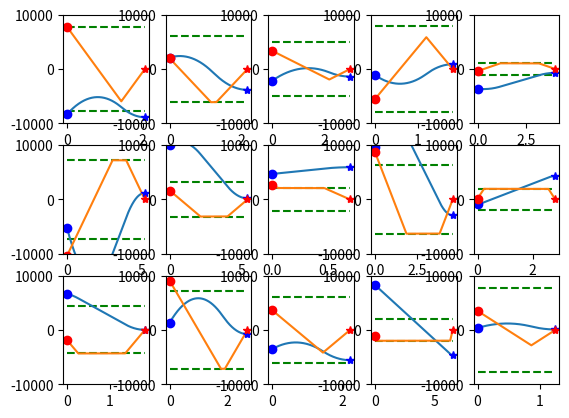

Here is the Python script that generated this plot:
# Copyright (c) 2018 Paul Guénette

# Permission is hereby granted, free of charge, to any person obtaining a copy
# of this software and associated documentation files (the "Software"), to deal
# in the Software without restriction, including without limitation the rights
# to use, copy, modify, merge, publish, distribute, sublicense, and/or sell
# copies of the Software, and to permit persons to whom the Software is
# furnished to do so, subject to the following conditions:

# The above copyright notice and this permission notice shall be included in all
# copies or substantial portions of the Software.

# THE SOFTWARE IS PROVIDED "AS IS", WITHOUT WARRANTY OF ANY KIND, EXPRESS OR
# IMPLIED, INCLUDING BUT NOT LIMITED TO THE WARRANTIES OF MERCHANTABILITY,
# FITNESS FOR A PARTICULAR PURPOSE AND NONINFRINGEMENT. IN NO EVENT SHALL THE
# AUTHORS OR COPYRIGHT HOLDERS BE LIABLE FOR ANY CLAIM, DAMAGES OR OTHER
# LIABILITY, WHETHER IN AN ACTION OF CONTRACT, TORT OR OTHERWISE, ARISING FROM,
# OUT OF OR IN CONNECTION WITH THE SOFTWARE OR THE USE OR OTHER DEALINGS IN THE
# SOFTWARE.

# This algorithm is based on:
# FIR filter-based online jerk-constrained trajectory generation
# https://www.researchgate.net/profile/Richard_Bearee/publication/304358769_FIR_filter-based_online_jerk-controlled_trajectory_generation/links/5770ccdd08ae10de639c0ff7/FIR-filter-based-online-jerk-controlled-trajectory-generation.pdf

import numpy as np
import math
import matplotlib.pyplot as plt
import random

# Symbol                        Description
# Ta, Tv and Td                 Duration of the stages of the AL profile
# q0f , v0f and a0f             Initial conditions of the jerk-limited trajectory
# q0 and v0                     Adapted initial conditions for the AL profile
# qe                            Position set-point
# s                             Direction (sign) of the trajectory
# vmax, amax, dmax and jmax     Kinematic bounds
# vr, ar and dr                 Reached values of velocity and acceleration
# Tj , Tja, Tjv and Tjd         Length of the constant jerk stages (FIR filter time)


def FIR_trapPlan(Xf, Xi, Vi, Vmax, Amax, Dmax):
    dX = Xf - Xi    # Distance to travel
    stop_dist = Vi**2 / (2*Dmax)  # Minimum stopping distance
    dX_stop = np.sign(Vi)*stop_dist # Minimum stopping displacement
    s = np.sign(dX - dX_stop)   # Sign of coast velocity (if any)
    Ar = s*Amax     # Maximum Acceleration (signed)
    Dr = -s*Dmax    # Maximum Deceleration (signed)
    Vr = s*Vmax     # Maximum Velocity (signed)

    # If we start with a speed faster than cruising, then we need to decel instead of accel
    # aka "double deceleration move" in the paper
    if s*Vi > s*Vr:
        Ar = -s*Amax
        print("Handbrake!")

    # Time to accel/decel to/from Vr (cruise speed)
    Ta = (Vr - Vi)/Ar
    Td = -Vr/Dr

    # Integrate velocity ramps over the full accel and decel times to get
    # minimum displacement required to reach cuising speed
    dXmin = Ta*(Vr + Vi)/2.0 + Td*(Vr)/2.0

    # Did we displace enough to reach cruising speed?
    if abs(dX) < abs(dXmin):
        print("Short Move:")
        # From paper:
        # Vr = s*math.sqrt((-(Vi**2/Ar)-2*dX)/(1/Dr-1/Ar))
        # Simplified for less divisions:
        Vr = s*math.sqrt((Dr*Vi**2 + 2*Ar*Dr*dX) / (Dr-Ar))
        Ta = max(0, (Vr - Vi)/Ar)
        Td = max(0, -Vr/Dr)
        Tv = 0
    else:
        print("Long move:")
        Tv = (dX - dXmin)/Vr # Coasting time

    print("Xi: {:.3f}\tXf: {:.3f}\tVi: {:.3f}".format(Xi, Xf, Vi))
    print("Amax: {:.3f}\tVmax: {:.3f}\tDmax: {:.3f}".format(Amax, Vmax, Dmax))
    print("dX: {:.3f}\tdx_Stop: {:.3f}".format(dX, dX_stop))
    print("Ar: {:.3f}\tDr: {:.3f}\tVr: {:.3f}".format(Ar, Dr, Vr))
    print("Ta: {:.3f}\tTv: {:.3f}\tTd: {:.3f}".format(Ta, Tv, Td))

    # We've computed Ta, Tv, Td, and Vr.  Time to produce a trajectory
    # Create the time series and preallocate the position, velocity, and acceleration arrays
    t_traj = np.linspace(0, Ta+Tv+Td, 10000)
    y = [None]*len(t_traj)
    yd = [None]*len(t_traj)
    ydd = [None]*len(t_traj)

    # We only know acceleration (Ar and Dr), so we integrate to create
    # the velocity and position curves
    y_Accel = (Ar*Ta*Ta) / 2 + (Vi * Ta) + Xi
    Tav = Ta + Tv

    for i in range(len(t_traj)):
        t = t_traj[i]
        if(t < 0):  # Initial conditions
            y[i] = Xi
            yd[i] = Vi
            ydd[i] = Ar
        elif(t < Ta):  # Acceleration
            y[i] = (Ar * (t*t)/2) + (Vi * t) + Xi
            yd[i] = (Ar * t) + Vi
            ydd[i] = Ar
        elif(t < Ta+Tv):   # Coasting
            y[i] = y_Accel + (Vr * (t - Ta))
            yd[i] = Vr
            ydd[i] = 0
        elif(t <= Ta+Tv+Td):  # Deceleration
            Tdc = t - Tav
            y[i] = y_Accel + (Vr * (t - Ta)) + Dr*((Tdc)*(Tdc))/2
            yd[i] = Vr + Dr*(Tdc)
            ydd[i] = Dr

    return (y, yd, ydd, t_traj)


pos_range  = 10000.0
Vmax_range = 8000.0
Amax_range = 10000.0
plot_range = 10000.0

numRows = 3
numCols = 5
fig, axes = plt.subplots(numRows, numCols)
random.seed(2) # Repeatable tests by using specific seed
for x in range(numRows*numCols):
    rownow = int(x/numCols)
    colnow = x % numCols
    print("row: {}, col: {}".format(rownow, colnow))

    Vmax = random.uniform(0.1*Vmax_range, Vmax_range)
    Amax = random.uniform(0.1*Amax_range, Amax_range)
    Dmax = Amax
    Xf = random.uniform(-pos_range, pos_range)
    Xi = random.uniform(-pos_range, pos_range)
    Vi = random.uniform(-Vmax*1.5, Vmax*1.5)

    (Y, Yd, Ydd, t) = FIR_trapPlan(Xf, Xi, Vi, Vmax, Amax, Dmax)

    if(abs(Xi-Y[0]) > 0.0001):
        print("---------- Bad Initial Position ----------")
    if(abs(Xf-Y[-1]) > 0.0001):
        print("---------- Bad Final Position ----------")
    if(abs(Vi-Yd[0]) > 0.0001):
        print("---------- Bad Initial Velocity ----------")
    if(abs(Yd[-1]) > 0.0001):
        print("---------- Bad Final Velocity ----------")

    # Plotting
    ax1 = axes[rownow, colnow]
    # Vel limits (draw first for clearer z-order)
    ax1.plot([t[0], t[-1]], [Vmax, Vmax], 'g--')
    ax1.plot([t[0], t[-1]], [-Vmax, -Vmax], 'g--')

    ax1.plot(t, Y) # Pos
    ax1.plot(t, Yd) # Vel
    ax1.plot(t[0], Xi, 'bo') # Pos Initial
    ax1.plot(t[0], Vi, 'ro') # Vel Initial
    ax1.plot(t[-1], Xf, 'b*') # Pos Final
    ax1.plot(t[-1], 0, 'r*') # Vel Final

    ax1.set_ylim(-plot_range, plot_range)

    print()

plt.show()
